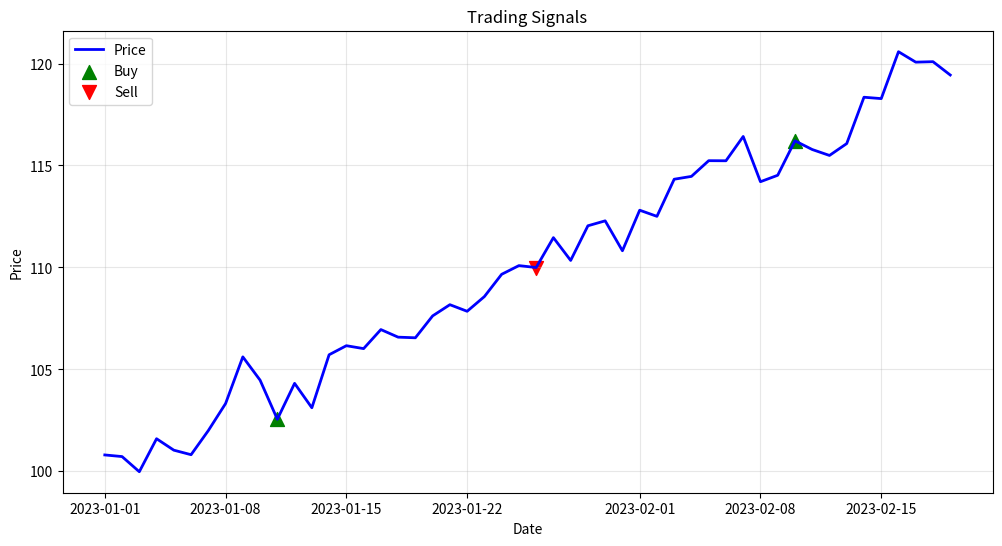
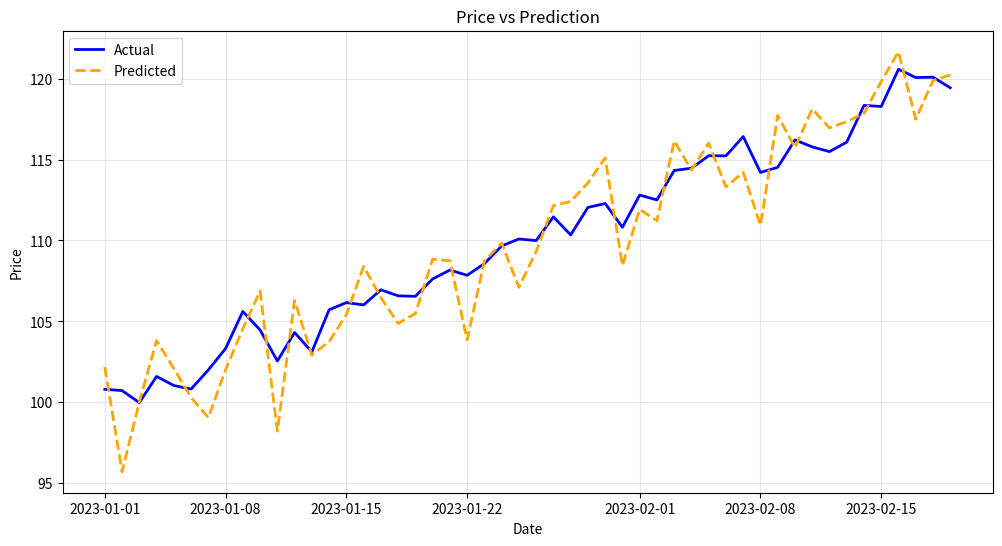
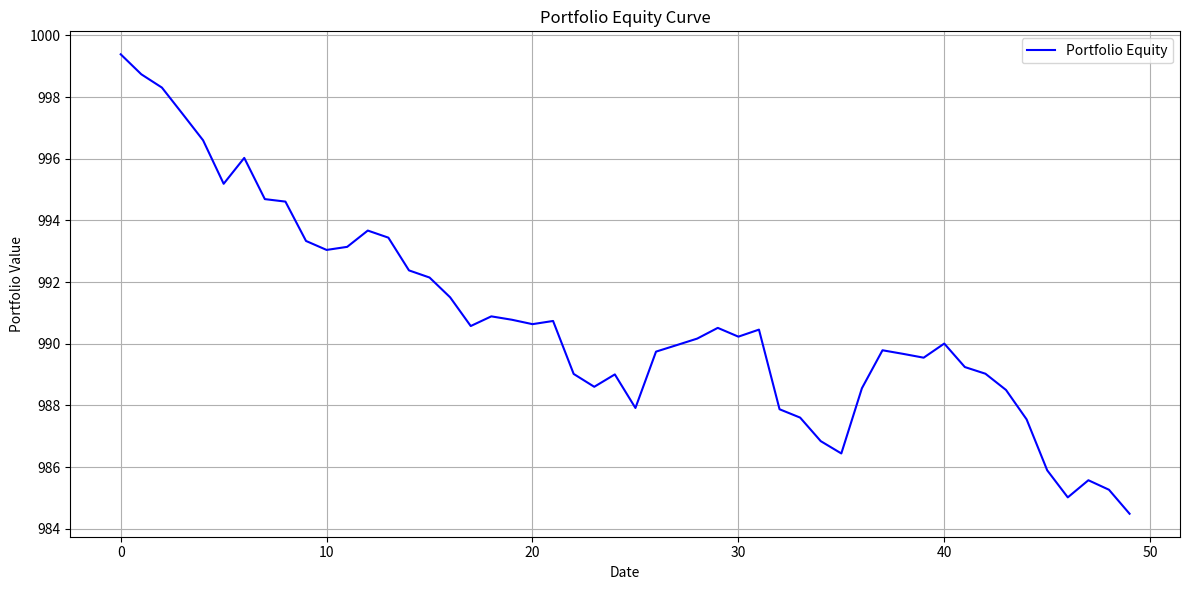
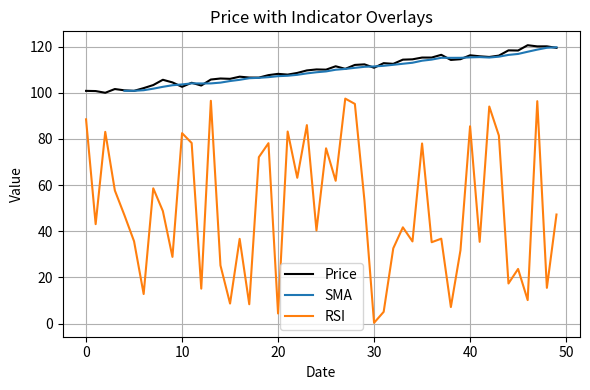
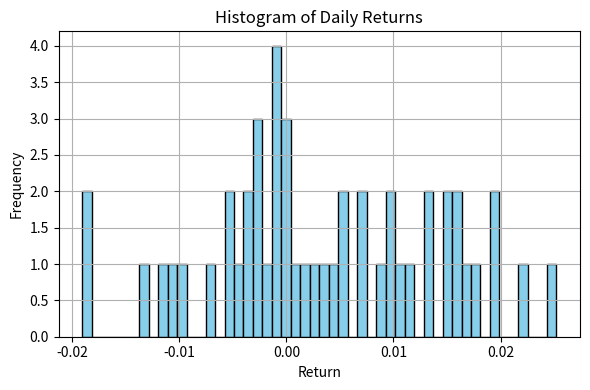

Recreate these plots in Python, in order.
import matplotlib.pyplot as plt
import numpy as np
import pandas as pd

def plot_price_vs_prediction(dates, actual, predicted, title="Price vs Prediction"):
    """
    Plot actual stock prices vs model predictions.

    Args:
        dates (array-like): list/array of dates (x-axis)
        actual (array-like): actual stock prices
        predicted (array-like): predicted stock prices
        title (str): chart title
    """
    plt.figure(figsize=(12, 6))
    plt.plot(dates, actual, label="Actual", color="blue", linewidth=2)
    plt.plot(dates, predicted, label="Predicted", color="orange", linestyle="--", linewidth=2)
    plt.xlabel("Date")
    plt.ylabel("Price")
    plt.title(title)
    plt.legend()
    plt.grid(True, alpha=0.3)


def plot_signals(dates, prices, signals, title="Trading Signals"):
    """
    Plot stock prices with buy/sell signals.

    Args:
        dates (array-like): list/array of dates
        prices (array-like): stock prices
        signals (array-like): 1 for Buy, -1 for Sell, 0 for Hold
        title (str): chart title
    """
    plt.figure(figsize=(12, 6))
    plt.plot(dates, prices, label="Price", color="blue", linewidth=2)

    # Buy signals
    buy_signals = np.where(signals == 1)[0]
    plt.scatter(
        np.array(dates)[buy_signals],
        np.array(prices)[buy_signals],
        label="Buy",
        marker="^",
        color="green",
        s=100
    )

    # Sell signals
    sell_signals = np.where(signals == -1)[0]
    plt.scatter(
        np.array(dates)[sell_signals],
        np.array(prices)[sell_signals],
        label="Sell",
        marker="v",
        color="red",
        s=100
    )

    plt.xlabel("Date")
    plt.ylabel("Price")
    plt.title(title)
    plt.legend()
    plt.grid(True, alpha=0.3)


def plot_portfolio_equity(portfolio_values, dates=None):
    """
    Plot the portfolio equity curve over time.

    Args:
        portfolio_values (list or np.array): portfolio value at each timestep
        dates (list or np.array): optional dates for x-axis
    """
    plt.figure(figsize=(12, 6))
    if dates is None:
        dates = np.arange(len(portfolio_values))
    plt.plot(dates, portfolio_values, label="Portfolio Equity", color="blue")
    plt.xlabel("Date")
    plt.ylabel("Portfolio Value")
    plt.title("Portfolio Equity Curve")
    plt.legend()
    plt.grid(True)
    plt.tight_layout()


def plot_indicator_overlay(prices, indicators_dict, dates=None):
    """
    Plot stock prices with multiple indicators overlaid.

    Args:
        prices (list or np.array): stock prices
        indicators_dict (dict): key=name of indicator, value=np.array of indicator values
        dates (list or np.array): optional dates for x-axis
    """
    plt.figure(figsize=(6, 4))
    if dates is None:
        dates = np.arange(len(prices))
    plt.plot(dates, prices, label="Price", color="black")
    for name, values in indicators_dict.items():
        plt.plot(dates, values, label=name)
    plt.xlabel("Date")
    plt.ylabel("Value")
    plt.title("Price with Indicator Overlays")
    plt.legend()
    plt.grid(True)
    plt.tight_layout()


def plot_return_distribution(returns, bins=50):
    """
    Plot histogram of daily returns.

    Args:
        returns (list or np.array): daily returns, can be log or simple returns
        bins (int): number of bins in histogram
    """
    plt.figure(figsize=(6, 4))
    plt.hist(returns, bins=bins, color="skyblue", edgecolor="black")
    plt.xlabel("Return")
    plt.ylabel("Frequency")
    plt.title("Histogram of Daily Returns")
    plt.grid(True)
    plt.tight_layout()


# ------------------
# CLI
# ------------------
if __name__ == "__main__":

    # Generate fake data for testing
    rng = pd.date_range("2023-01-01", periods=50, freq="D")
    actual_prices = np.linspace(100, 120, 50) + np.random.normal(0, 1, 50)
    predicted_prices = actual_prices + np.random.normal(0, 2, 50)

    # Create fake trading signals
    signals = np.zeros(50)
    signals[10] = 1   # Buy at day 10
    signals[25] = -1  # Sell at day 25
    signals[40] = 1   # Buy at day 40

    # Test first 2 functions
    plot_signals(rng, actual_prices, signals)
    plot_price_vs_prediction(rng, actual_prices, predicted_prices)

    # Portfolio equity curve
    portfolio_values = np.cumsum(np.random.randn(50)) + 1000
    plot_portfolio_equity(portfolio_values)

    # Indicator overlay
    sma = np.convolve(actual_prices, np.ones(5)/5, mode='valid')
    rsi = np.random.rand(50) * 100
    indicators = {
        "SMA": np.pad(sma, (len(actual_prices)-len(sma), 0), 'constant', constant_values=np.nan),
        "RSI": rsi
    }
    plot_indicator_overlay(actual_prices, indicators)

    # Return distribution
    returns = np.diff(actual_prices) / actual_prices[:-1]
    plot_return_distribution(returns)

    # Show everything at once
    plt.show()